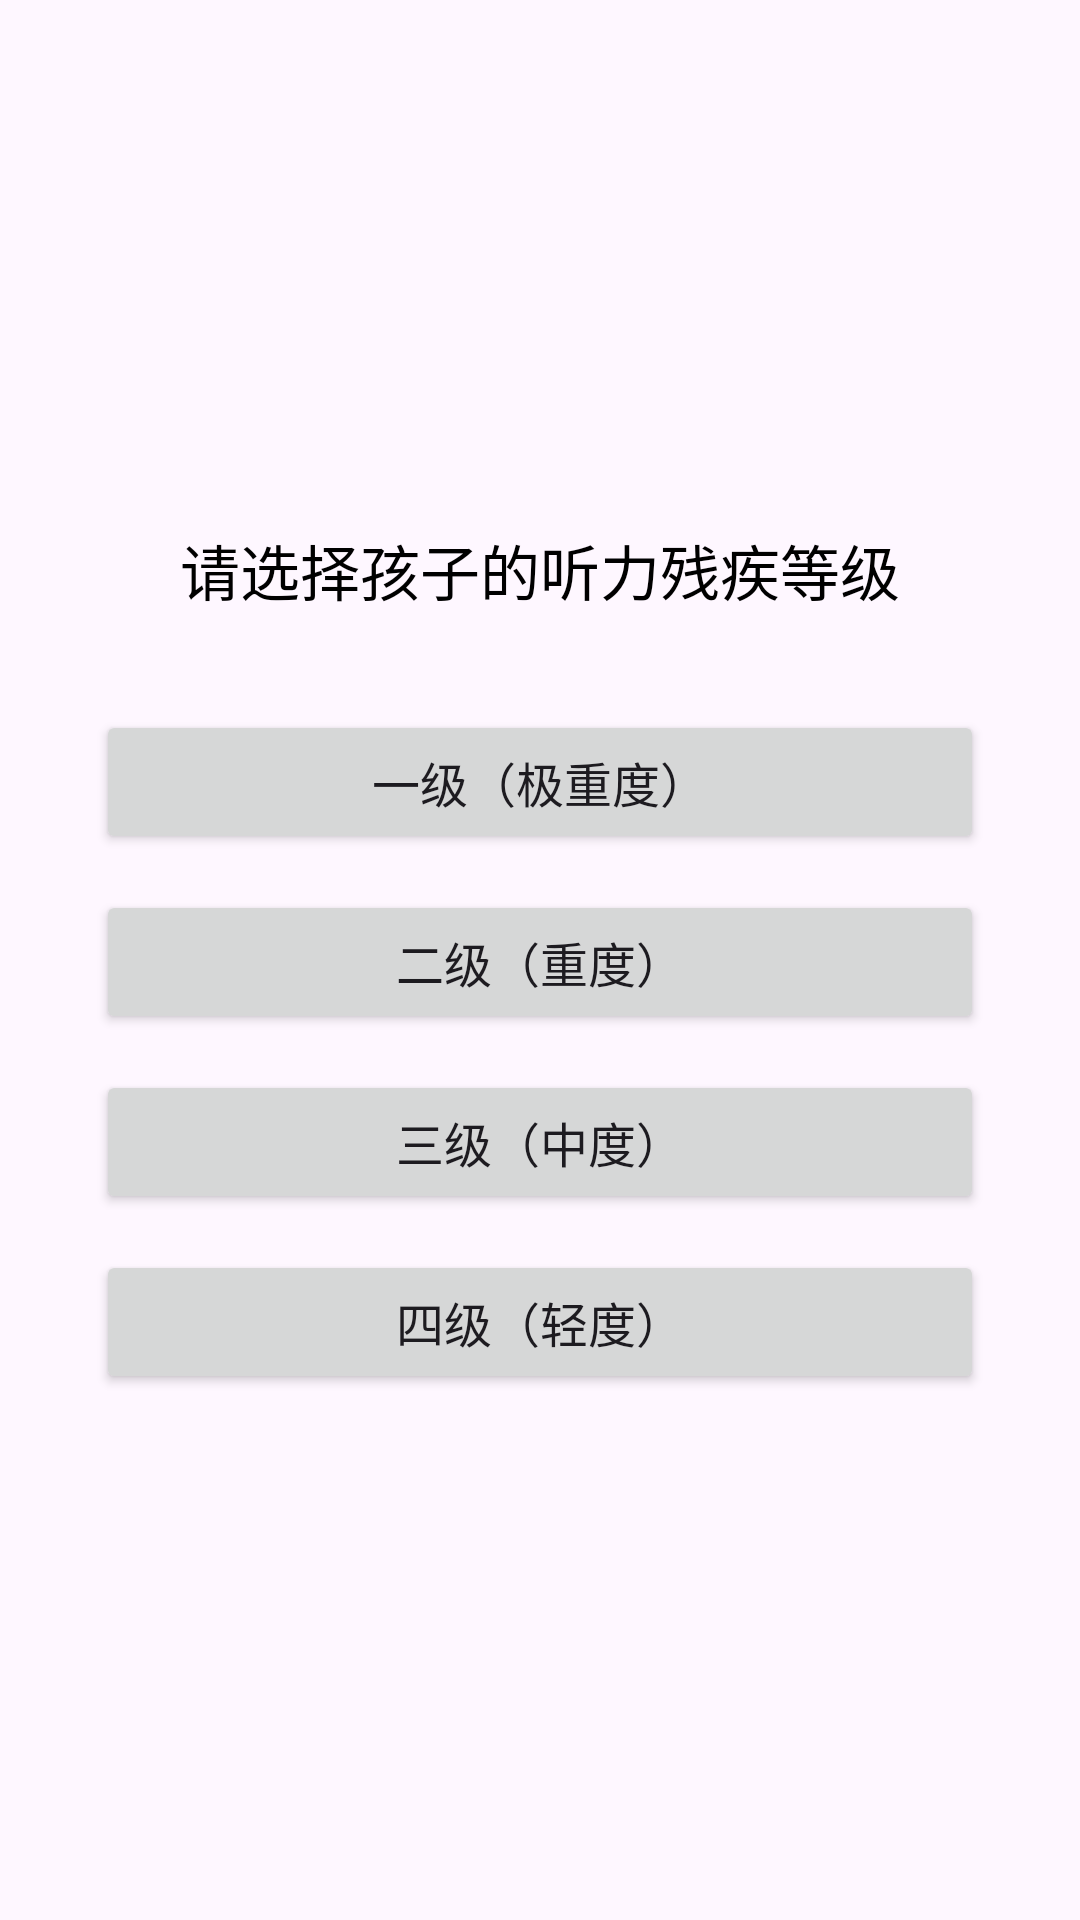

Reconstruct the res/layout file that produces this screen, plus the resources it refers to.
<!-- AndroidManifest.xml: application theme Theme.Listen -->
<!-- res/layout/fragment_select_level.xml -->
<?xml version="1.0" encoding="utf-8"?>
<LinearLayout xmlns:android="http://schemas.android.com/apk/res/android"
    android:layout_width="match_parent"
    android:layout_height="match_parent"
    android:orientation="vertical"
    android:gravity="center"
    android:padding="32dp">

    <TextView
        android:layout_width="wrap_content"
        android:layout_height="wrap_content"
        android:text="请选择孩子的听力残疾等级"
        android:textSize="20sp"
        android:textColor="@android:color/black"
        android:layout_marginBottom="32dp" />

    <Button
        android:id="@+id/level1"
        android:layout_width="match_parent"
        android:layout_height="wrap_content"
        android:text="一级（极重度）"
        android:textSize="16sp"
        android:layout_marginBottom="12dp" />

    <Button
        android:id="@+id/level2"
        android:layout_width="match_parent"
        android:layout_height="wrap_content"
        android:text="二级（重度）"
        android:textSize="16sp"
        android:layout_marginBottom="12dp" />

    <Button
        android:id="@+id/level3"
        android:layout_width="match_parent"
        android:layout_height="wrap_content"
        android:text="三级（中度）"
        android:textSize="16sp"
        android:layout_marginBottom="12dp" />

    <Button
        android:id="@+id/level4"
        android:layout_width="match_parent"
        android:layout_height="wrap_content"
        android:text="四级（轻度）"
        android:textSize="16sp" />
</LinearLayout>
<!-- resources referenced by this layout -->
<resources>
  <style name="Theme.Listen" parent="Base.Theme.Listen" />
  <style name="Base.Theme.Listen" parent="Theme.Material3.DayNight.NoActionBar">
          
          
      </style>
</resources>
